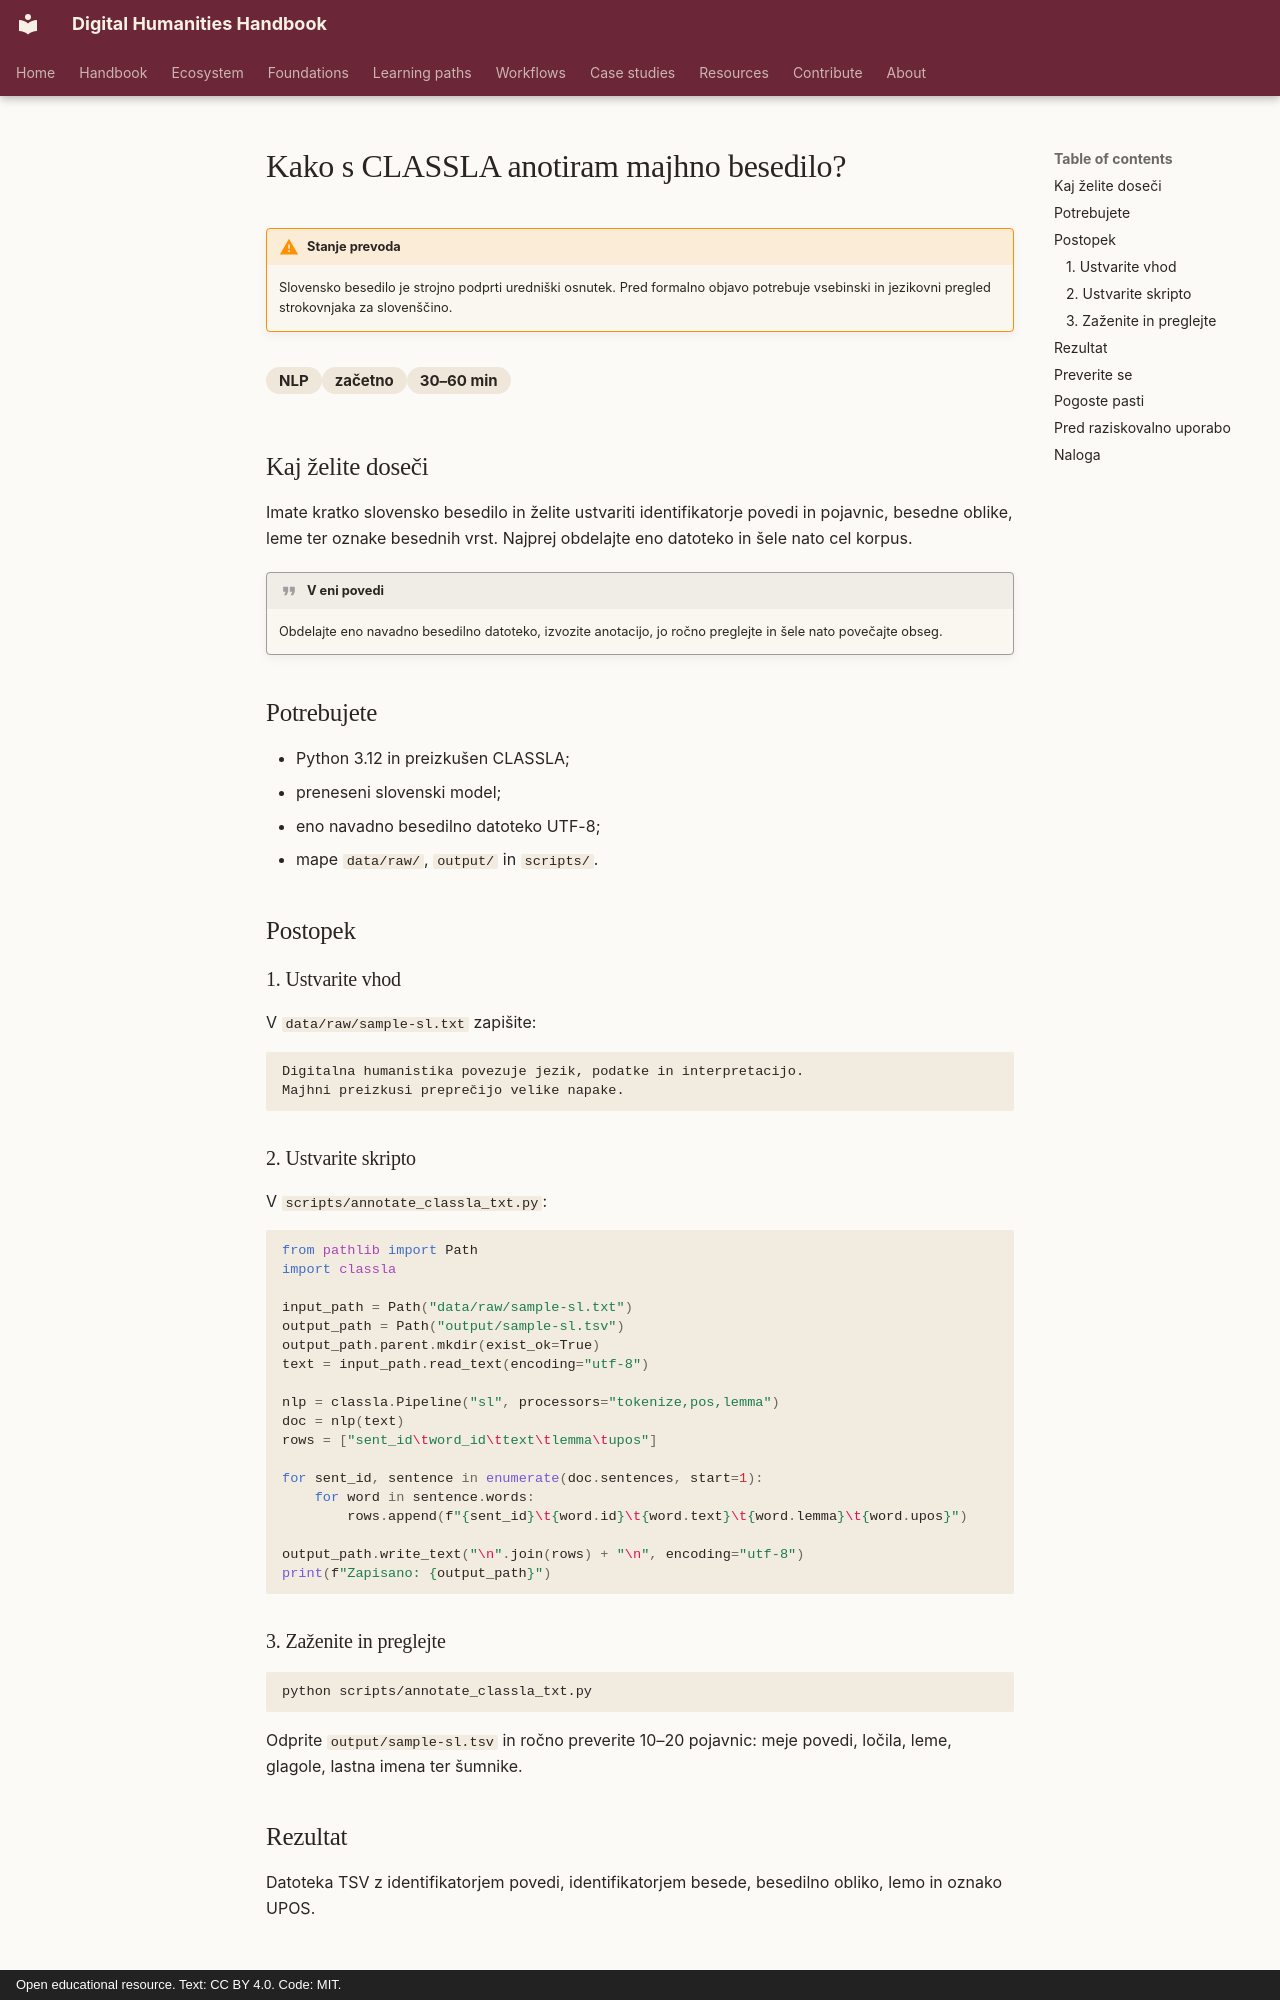

repository: damjan-popic/digital-humanities-handbook · page: sl/workflows/nlp/annotate-a-small-text-with-classla/index.html · generator: mkdocs · copyright: Open educational resource. Text: CC BY 4.0. Code: MIT.

---
title: "Kako s CLASSLA anotiram majhno besedilo?"
description: "Eno slovensko besedilo UTF-8 tokenizirajte, lematizirajte in označite z besednimi vrstami ter rezultat ročno preglejte."
category: "NLP"
difficulty: "začetno"
time: "30–60 min"
tags: [CLASSLA, slovenščina, tokenizacija, lematizacija, besedne-vrste]
status: draft
translation_status: machine-assisted draft; requires human language review
---

# Kako s CLASSLA anotiram majhno besedilo?

!!! warning "Stanje prevoda"
    Slovensko besedilo je strojno podprti uredniški osnutek. Pred formalno
    objavo potrebuje vsebinski in jezikovni pregled strokovnjaka za slovenščino.

<div class="answer-meta" markdown>
<span>NLP</span><span>začetno</span><span>30–60 min</span>
</div>

## Kaj želite doseči

Imate kratko slovensko besedilo in želite ustvariti identifikatorje povedi in pojavnic, besedne oblike, leme ter oznake besednih vrst. Najprej obdelajte eno datoteko in šele nato cel korpus.

!!! quote "V eni povedi"
    Obdelajte eno navadno besedilno datoteko, izvozite anotacijo, jo ročno preglejte in šele nato povečajte obseg.

## Potrebujete

- Python 3.12 in preizkušen CLASSLA;
- preneseni slovenski model;
- eno navadno besedilno datoteko UTF-8;
- mape `data/raw/`, `output/` in `scripts/`.

## Postopek

### 1. Ustvarite vhod

V `data/raw/sample-sl.txt` zapišite:

```text
Digitalna humanistika povezuje jezik, podatke in interpretacijo.
Majhni preizkusi preprečijo velike napake.
```

### 2. Ustvarite skripto

V `scripts/annotate_classla_txt.py`:

```python
from pathlib import Path
import classla

input_path = Path("data/raw/sample-sl.txt")
output_path = Path("output/sample-sl.tsv")
output_path.parent.mkdir(exist_ok=True)
text = input_path.read_text(encoding="utf-8")

nlp = classla.Pipeline("sl", processors="tokenize,pos,lemma")
doc = nlp(text)
rows = ["sent_id\tword_id\ttext\tlemma\tupos"]

for sent_id, sentence in enumerate(doc.sentences, start=1):
    for word in sentence.words:
        rows.append(f"{sent_id}\t{word.id}\t{word.text}\t{word.lemma}\t{word.upos}")

output_path.write_text("\n".join(rows) + "\n", encoding="utf-8")
print(f"Zapisano: {output_path}")
```

### 3. Zaženite in preglejte

```bash
python scripts/annotate_classla_txt.py
```

Odprite `output/sample-sl.tsv` in ročno preverite 10–20 pojavnic: meje povedi, ločila, leme, glagole, lastna imena ter šumnike.

## Rezultat

Datoteka TSV z identifikatorjem povedi, identifikatorjem besede, besedilno obliko, lemo in oznako UPOS.
